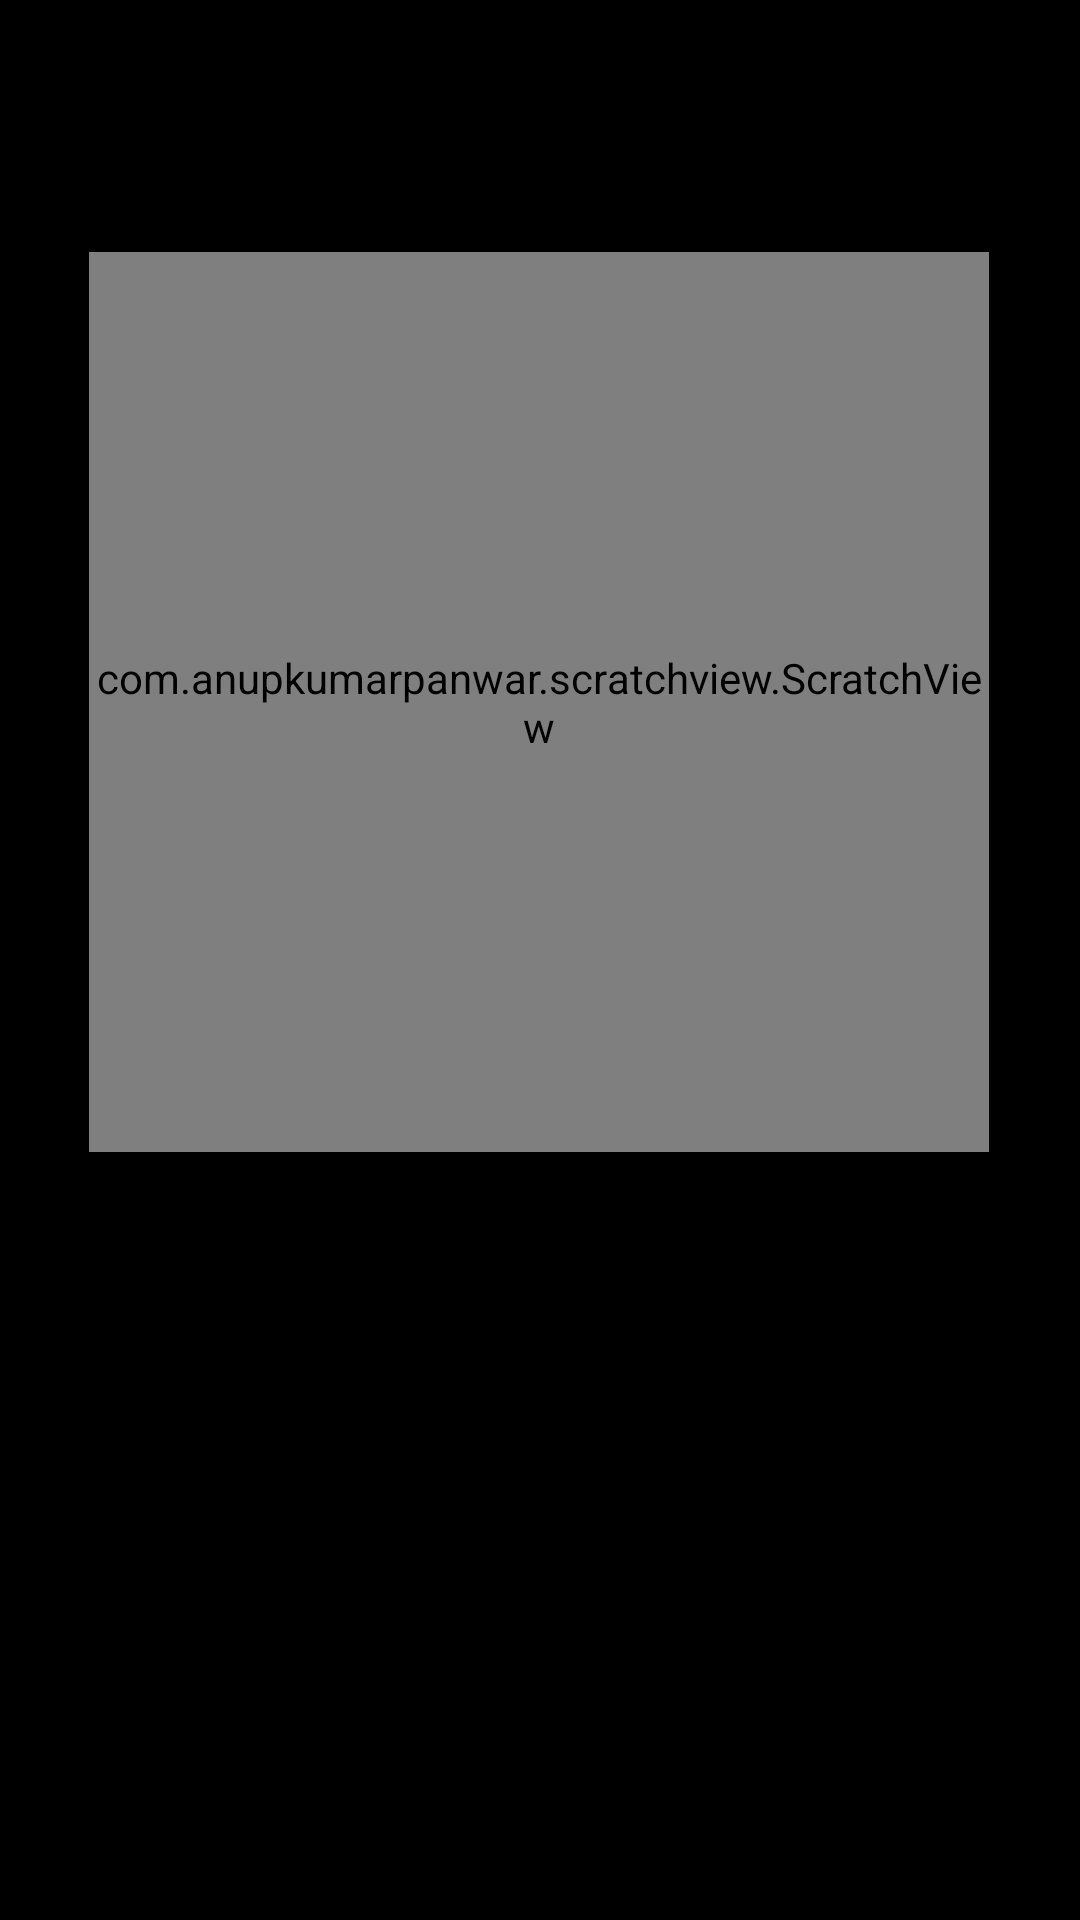

Layout XML and referenced resources for this Android screen:
<!-- AndroidManifest.xml: application theme Theme.Numerology -->
<!-- res/layout/activity_scratch.xml -->
<?xml version="1.0" encoding="utf-8"?>
<androidx.constraintlayout.widget.ConstraintLayout xmlns:android="http://schemas.android.com/apk/res/android"
    xmlns:app="http://schemas.android.com/apk/res-auto"
    xmlns:tools="http://schemas.android.com/tools"
    android:layout_width="match_parent"
    android:layout_height="match_parent"
    android:background="@color/black"
    tools:context=".Scratch">

    <TextView
        android:layout_width="290dp"
        android:layout_height="290dp"
        android:id="@+id/textScratchh"
        android:layout_marginTop="84dp"
        android:gravity="center"
        android:text="“All our dreams can come true, if we have the courage to pursue them.” "
        android:textColor="@color/white"
        android:textSize="20dp"
        app:layout_constraintEnd_toEndOf="parent"
        app:layout_constraintHorizontal_bias="0.495"
        app:layout_constraintStart_toStartOf="parent"
        app:layout_constraintTop_toTopOf="parent" />

    <com.anupkumarpanwar.scratchview.ScratchView
        android:id="@+id/scratch_view"
        android:layout_width="300dp"
        android:layout_height="300dp"
        android:layout_marginTop="84dp"
        app:layout_constraintEnd_toEndOf="parent"
        app:layout_constraintHorizontal_bias="0.495"
        app:layout_constraintStart_toStartOf="parent"
        app:layout_constraintTop_toTopOf="parent"
        app:overlay_height="300dp"
        app:overlay_image="@drawable/scratch"
        app:overlay_width="300dp"
        app:tile_mode="CLAMP" />
</androidx.constraintlayout.widget.ConstraintLayout>
<!-- resources referenced by this layout -->
<resources>
  <color name="black">#FF000000</color>
  <color name="white">#FFFFFFFF</color>
  <!-- drawable scratch: png bitmap (drawable, 3538 bytes) -->
  <style name="Theme.Numerology" parent="Theme.AppCompat.DayNight.DarkActionBar">
          
          <item name="colorPrimary">@color/black</item>
          <item name="colorPrimaryVariant">@color/black</item>
          <item name="colorOnPrimary">@color/white</item>
          
          <item name="colorSecondary">@color/teal_200</item>
          <item name="colorSecondaryVariant">@color/teal_700</item>
          <item name="colorOnSecondary">@color/black</item>
          
          <item name="android:statusBarColor" tools:targetApi="l">?attr/colorPrimaryVariant</item>
          
      </style>
  <color name="teal_200">#FF03DAC5</color>
  <color name="teal_700">#FF018786</color>
</resources>
